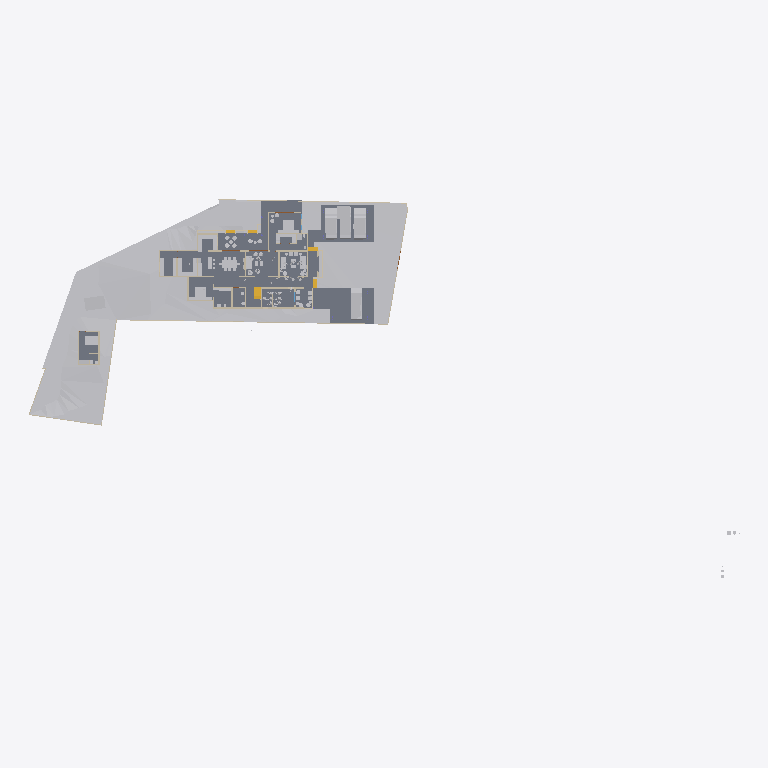
Plan cut of the same IFC building model at storey 'Area' (level 0.00 m, cut at 1.40 m), seen from above with north up, elements coloured by IFC class: 26 other elements (light grey), 24 walls (beige), 7 slabs (grey), 3 stair flights (yellow). Cut surfaces are drawn darker.
Extent 116.3 m × 63.5 m × 15.1 m (x, y, z). Storeys (8): Road Level at 0.00 m; GF at 0.00 m; Concept at 0.00 m; Existing at 0.00 m; Roof at 0.00 m; Area at 0.00 m; Car Porch at 0.00 m; FF at 3.85 m. Elements (436): 124 IfcFurniture, 124 IfcWall, 38 IfcBuildingElementProxy, 31 IfcWindow, 30 IfcDoor, 22 IfcSanitaryTerminal, 21 IfcSlab, 18 IfcColumn, 9 IfcShadingDevice, 6 IfcStairFlight, 4 IfcRoof, 4 IfcVehicle.

HEADER;
FILE_DESCRIPTION(('ViewDefinition[DesignTransferView]'),'2;1');
FILE_NAME('Jailani.ifc','2026-01-17T17:44:25+05:30',(''),(''),'IfcOpenShell 0.8.4','Bonsai 0.8.4','Nobody');
FILE_SCHEMA(('IFC4X3'));
ENDSEC;
DATA;
#1=IFCPROJECT('1rEyq$MlvDVO9q4X_6O_vh',$,'My Project',$,$,$,$,(#14,#26),#9);
#31=IFCSITE('2ymv4STDrDCBgdvlSnG91s',$,'My Site',$,$,#54,$,$,$,(8,52,49,300000),(76,38,36,300000),20.0,$,$);
#37=IFCBUILDING('0WCwdFWaT3fvN6dYFJV0G3',$,'My Building',$,$,#60,$,$,$,$,$,$);
#43=IFCBUILDINGSTOREY('3glIUxBxj019WI9WL2_LBp',$,'Road Level',$,$,#66,$,$,$,$);
#2091=IFCBUILDINGSTOREY('0gksAyAJzF1eVdNHxF82jx',$,'GF',$,$,#203992,$,$,$,$);
#9684=IFCBUILDINGSTOREY('0GW8AoQ6z9OfFkHNDnUrmB',$,'FF',$,$,#214714,$,$,$,$);
#36449=IFCBUILDINGSTOREY('08MXqDc890wx$ikiXcsfjl',$,'Concept',$,$,#36465,$,$,$,$);
#37612=IFCBUILDINGSTOREY('3FqJSqHaz8MQtwN4CzJUgT',$,'Existing',$,$,#37627,$,$,$,$);
#39460=IFCBUILDINGSTOREY('2$v9ldK6P2VucsJp$wo$TV',$,'Roof',$,$,#39475,$,$,$,$);
#119304=IFCBUILDINGSTOREY('0qBaI9Ey94591kdt6C2Jnr',$,'Area',$,$,#119319,$,$,$,$);
#129129=IFCBUILDINGSTOREY('3kIur_wS960wa7BjgB$p1C',$,'Car Porch',$,$,#129145,$,$,$,$);
#1788=IFCGEOGRAPHICELEMENT('2G7_FUH1TFnfA2p0BceQCt',$,'Site',$,$,#100204,#1804,$,.TERRAIN.);
#4726=IFCSLAB('2FiUBYKgX14Ok5pfpzPww9',$,'Slab',$,$,#204032,#4737,$,$);
#196050=IFCSLAB('3iYjWDaUD3OR2gWNS$795f',$,'Slab',$,$,#200225,#196071,$,$);
#44400=IFCGEOGRAPHICELEMENT('1ijp4spyP8GBGp3uN8hwYJ',$,'Grass',$,$,#204027,#44410,$,.VEGETATION.);
#151238=IFCSLAB('1TDJ9z8DHBV90YLwAbkjL$',$,'Slab',$,$,#172476,#151259,$,$);
#100712=IFCSLAB('1DsvWWCbL7cANGjESzliI9',$,'Slab',$,$,#156011,#100733,$,$);
#217163=IFCSLAB('1ncWhb67D9XQ_BHqQYK5F_',$,'Slab',$,$,#217607,#217185,$,$);
#119444=IFCSLAB('1HaPt$rVH898ahLpgi_hqp',$,'Slab',$,$,#121464,#119465,$,$);
#145566=IFCVEHICLE('0GR5tKgTv9_RA8i68F_qsM',$,'Vehicle',$,$,#218946,#145579,$,$);
#103859=IFCVEHICLE('0Rj7kGn8PAKQhJ_nG_1K0p',$,'Vehicle',$,$,#218941,#103872,$,$);
#218952=IFCVEHICLE('0uXb0_rSX8AgMJI$P2oa8S',$,'Vehicle',$,$,#219116,#218965,$,$);
#4239=IFCBUILDINGELEMENTPROXY('3q7lNd2p17oe3AMat8N37d',$,'Toilet 2',$,$,#81645,#4249,$,.COMPLEX.);
#154162=IFCVEHICLE('0N$2t9_e9DZwiKoEMbUbZK',$,'Vehicle',$,$,#218951,#154175,$,$);
#48553=IFCFURNITURE('2Ze14ZEU9CiBG9_AhI5DIZ',$,'Furniture',$,$,#169037,#48562,$,$);
#121662=IFCWALL('1BWH$vHq53de7ALB12b4Gj',$,'Wall',$,$,#205188,#121673,$,$);
#4250=IFCBUILDINGELEMENTPROXY('3toYnKI0v7vRY5ZvUmLVDd',$,'Toilet1',$,$,#81650,#4260,$,.COMPLEX.);
#55484=IFCFURNITURE('3TkWbzkAX1QAVy26F4DON4',$,'Furniture',$,$,#198352,#55497,$,$);
#55457=IFCFURNITURE('0V6hxvZwXE6hVLVUBmKQZG',$,'Furniture',$,$,#199114,#55466,$,$);
#192856=IFCSLAB('2VPuFNKJDBPhZlZtN4Tg6e',$,'Slab',$,$,#204447,#192877,$,$);
#101745=IFCFURNITURE('3hoLwjlaj1bx3MhQhdoDlQ',$,'Furniture',$,$,#147647,#101774,$,$);
#2632=IFCWALL('1hiIP0I5r0ZAybbUAFoviW',$,'Wall',$,$,#112940,#2638,$,$);
#60594=IFCSTAIRFLIGHT('3K6s0TXK14hg3GYNy0Q3Ew',$,'StairFlight',$,$,#217950,#60602,$,8,7,0.180000007152557,0.150000005960464,.STRAIGHT.);
#84112=IFCWALL('0SEXIFc9TD7u5ndttFAl6W',$,'Wall',$,$,#204242,#84123,$,$);
#2407=IFCWALL('1wqYISk15EtxPgF1WYwVVh',$,'Wall',$,$,#100330,#2413,$,$);
#3190=IFCWALL('193oymhqH3WPw9ieWVOFsJ',$,'Wall',$,$,#36281,#3201,$,$);
#48220=IFCFURNITURE('1QWqY1IIrEJwc5UsSxSNE6',$,'Furniture',$,$,#169022,#48233,$,$);
#160611=IFCFURNITURE('2ZKNol42f8qe6VN3Dr4RLS',$,'Furniture',$,$,#218856,#160622,$,$);
#180754=IFCFURNITURE('17N7JqRKD0yBV$kWkW8Z6p',$,'Furniture',$,$,#218866,#180765,$,$);
#211619=IFCWALL('0GEX5P4U9BQufRWTvvAWVU',$,'Wall',$,$,#211854,#211630,$,$);
#6030=IFCFURNITURE('3gD11dh7T2SPAde6fVBVr4',$,'Furniture',$,$,#192735,#6043,$,$);
#2457=IFCWALL('38EbZ7mAL5TfofCc1aVwCP',$,'Wall',$,$,#113131,#2463,$,$);
#170150=IFCFURNITURE('3Rxkd7cnT41hhyDoPSnoDn',$,'Furniture',$,$,#176290,#170161,$,$);
#86870=IFCWALL('1_fX$FEwXFLOJR8rOkkV$4',$,'Wall',$,$,#204037,#86881,$,$);
#56246=IFCFURNITURE('2mj$BvRbP1f9_7V7W1oVwT',$,'Furniture',$,$,#172446,#56257,$,$);
#210014=IFCFURNITURE('3CXtdG9UXDshaF3QqeU4Kq',$,'Furniture',$,$,#218871,#210025,$,$);
#2607=IFCWALL('0hLi5deXP5Zfo$NOtNZznY',$,'Wall',$,$,#112989,#2613,$,$);
#72506=IFCWALL('1FDp3qb_55Uv6TVUwrGphO',$,'Wall',$,$,#204377,#72517,$,$);
#180729=IFCFURNITURE('2oySu9ZA135gMkPzwgh3oE',$,'Furniture',$,$,#218861,#180740,$,$);
#167059=IFCWALL('1r56qalJn1guoRzVv9juFo',$,'Wall',$,$,#204527,#167071,$,$);
#75308=IFCWALL('0aRmjp_Qf6AeBX3Xe9lqsI',$,'Wall',$,$,#204192,#75319,$,$);
#89686=IFCFURNITURE('13ALM621n4AfCK13kNr2ii',$,'Furniture',$,$,#192740,#89699,$,$);
#110862=IFCWALL('20Tz5jwUL1JOjFaHIfBX9G',$,'Wall',$,$,#204357,#110873,$,$);
#161776=IFCFURNITURE('0v_OHJ2p94wx9DIPdDDMc$',$,'Furniture',$,$,#218916,#161787,$,$);
#172118=IFCFURNITURE('1YflV_Cur54hqp1I_NOqlS',$,'Furniture',$,$,#218876,#172129,$,$);
#56164=IFCFURNITURE('1NDOqTkPT45hXxPi7JQfG6',$,'Furniture',$,$,#172451,#56175,$,$);
#158962=IFCWALL('24bCON1JDEwhGT_2QXEr30',$,'Wall',$,$,#204562,#158974,$,$);
#56306=IFCFURNITURE('1_EYla0VL98hdUWu1GNTXR',$,'Furniture',$,$,#172436,#56317,$,$);
#119773=IFCFURNITURE('2r_AIZo5D5QuP0U2TnkfKP',$,'Furniture',$,$,#148457,#119784,$,$);
#169602=IFCWALL('2xNZSFV1rDwg94p1Iq89sf',$,'Wall',$,$,#204207,#169613,$,$);
#175479=IFCSTAIRFLIGHT('0hFCi88vrCsef5a_DYHjRg',$,'StairFlight',$,$,#204477,#175492,$,2,1,0.150000005960464,0.0900000035762787,.STRAIGHT.);
#2582=IFCWALL('3AhfTEAr96zBOu2JT1DiVf',$,'Wall',$,$,#113113,#2588,$,$);
#75333=IFCWALL('0QnQ$aShP6ifk0P98FmQv4',$,'Wall',$,$,#204552,#75344,$,$);
#2381=IFCWALL('2ukC8AQQP85Rb_ZeT84bZY',$,'Wall',$,$,#112883,#2388,$,$);
#174631=IFCWALL('0R5GTeevr7rgYj2$QE1iiL',$,'Wall',$,$,#217131,#174673,$,$);
#169905=IFCWALL('2NxZKW_0j7e8qQcggZOODF',$,'Wall',$,$,#204327,#169916,$,$);
#3433=IFCWALL('2gqgdNokT89Rrmjq1x$gkt',$,'Wall',$,$,#211715,#3444,$,$);
#172741=IFCSTAIRFLIGHT('0r5oZPUT91cuFLbfJE6Tie',$,'StairFlight',$,$,#204612,#172754,$,2,1,0.150000005960464,0.0900000035762787,.STRAIGHT.);
#218799=IFCWALL('231tAfFvTF7OMIZqjGvWwJ',$,'Wall',$,$,#218896,#218811,$,$);
#86840=IFCWALL('1zaCosLNjApxxIMARr_CVV',$,'Wall',$,$,#204042,#86851,$,$);
#211649=IFCWALL('3uvGHZNmz2Z8QwIfP07YN2',$,'Wall',$,$,#211710,#211660,$,$);
ENDSEC;
